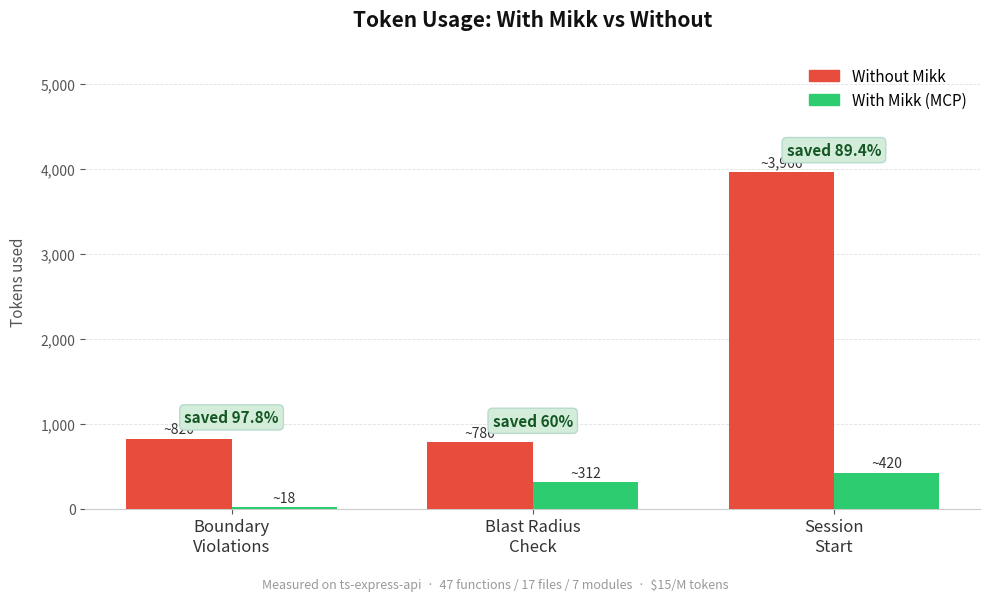

Recreate this plot in Python.
import matplotlib
matplotlib.use('Agg')
import matplotlib.pyplot as plt
import matplotlib.patches as mpatches
import numpy as np

# ── Data ──────────────────────────────────────────────────────────────────────
scenarios = [
    'Boundary\nViolations',
    'Blast Radius\nCheck',
    'Session\nStart',
]

without = [820,  780,  3966]
with_   = [18,   312,   420]
savings = ['97.8%', '60%', '89.4%']

x = np.arange(len(scenarios))
bar_w = 0.35

# ── Figure ────────────────────────────────────────────────────────────────────
fig, ax = plt.subplots(figsize=(10, 6))
fig.patch.set_facecolor('white')
ax.set_facecolor('white')

# ── Bars ──────────────────────────────────────────────────────────────────────
COLOR_WITHOUT = '#e74c3c'
COLOR_WITH    = '#2ecc71'

bars_w = ax.bar(x - bar_w/2, without, bar_w, color=COLOR_WITHOUT,
                label='Without Mikk', zorder=3)
bars_m = ax.bar(x + bar_w/2, with_,   bar_w, color=COLOR_WITH,
                label='With Mikk',    zorder=3)

# ── Value labels on bars ──────────────────────────────────────────────────────
for bar in bars_w:
    h = bar.get_height()
    ax.text(bar.get_x() + bar.get_width()/2, h + 30,
            f'~{h:,.0f}', ha='center', va='bottom',
            fontsize=10, color='#333333', fontweight='500')

for bar in bars_m:
    h = bar.get_height()
    ax.text(bar.get_x() + bar.get_width()/2, h + 30,
            f'~{h:,.0f}', ha='center', va='bottom',
            fontsize=10, color='#333333', fontweight='500')

# ── Savings badges above each group ──────────────────────────────────────────
for i, (wo, wi, sv) in enumerate(zip(without, with_, savings)):
    top = max(wo, wi) + 160
    ax.text(i, top, f'saved {sv}', ha='center', va='bottom',
            fontsize=11, fontweight='700', color='#155724',
            bbox=dict(boxstyle='round,pad=0.3', facecolor='#d4edda',
                      edgecolor='#b8dacc', linewidth=1))

# ── Grid & spines ─────────────────────────────────────────────────────────────
ax.yaxis.grid(True, linestyle='--', linewidth=0.6, color='#e0e0e0', zorder=0)
ax.set_axisbelow(True)
for spine in ['top', 'right', 'left']:
    ax.spines[spine].set_visible(False)
ax.spines['bottom'].set_color('#cccccc')
ax.tick_params(axis='both', colors='#555555')

# ── Labels ────────────────────────────────────────────────────────────────────
ax.set_xticks(x)
ax.set_xticklabels(scenarios, fontsize=12, color='#333333')
ax.set_ylabel('Tokens used', fontsize=11, color='#555555', labelpad=10)
ax.set_ylim(0, max(without) * 1.35)

# format y-axis with commas
ax.yaxis.set_major_formatter(
    matplotlib.ticker.FuncFormatter(lambda v, _: f'{int(v):,}'))

# ── Title ─────────────────────────────────────────────────────────────────────
ax.set_title('Token Usage: With Mikk vs Without',
             fontsize=15, fontweight='700', color='#111111', pad=20)

# ── Legend ────────────────────────────────────────────────────────────────────
legend = ax.legend(handles=[
    mpatches.Patch(color=COLOR_WITHOUT, label='Without Mikk'),
    mpatches.Patch(color=COLOR_WITH,    label='With Mikk (MCP)'),
], fontsize=11, frameon=False, loc='upper right')

# ── Footnote ──────────────────────────────────────────────────────────────────
fig.text(0.5, 0.01,
         'Measured on ts-express-api  ·  47 functions / 17 files / 7 modules  ·  $15/M tokens',
         ha='center', fontsize=9, color='#999999')

plt.tight_layout(rect=[0, 0.04, 1, 1])
plt.savefig(r'C:\Users\Ansh\Desktop\web\Mesh\assets\benchmark.png',
            dpi=180, bbox_inches='tight', facecolor='white')
print('saved: assets/benchmark.png')
